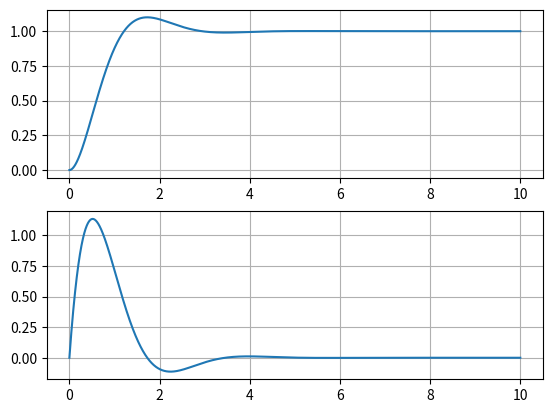

Generate this figure with matplotlib:
import matplotlib.pyplot as plt
import numpy as np
from math import exp, sin, cos


# The is the Model Reference control Design based in Two parameters which is Overshoot and settling time

def reference_model(time: float) -> float:
    return 1 - exp(-4 * time / 3) * (cos(1.819168472 * time) + 0.7329 * sin(1.819168472 * time))


def reference_model_dot(time: float) -> float:
    return 2.796415937 * exp(-4 * time / 3) * sin(1.819168472 * time)


def main() -> None:
    t = np.arange(0, 10, 0.001)
    v = [0.0] * len(t)
    v_dot = [0.0] * len(t)

    for i in range(1, len(t)):
        v[i] = reference_model(t[i])
        v_dot[i] = reference_model_dot(t[i])

    plt.subplot(2, 1, 1)
    plt.plot(t, v)
    plt.grid()
    plt.subplot(2, 1, 2)
    plt.plot(t, v_dot)
    plt.grid()
    plt.show()


if __name__ == "__main__":
    main()
